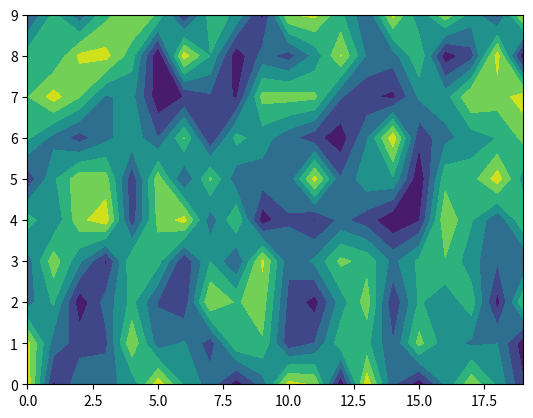

This chart was generated by the following Python code:
import matplotlib.pyplot as plt
import numpy as np
import pandas as pd

def sin_cos_draw():
    """DRAWING SINE AND COSINe
    """
    x1 = np.linspace(0,10,100)
    print(x1)
    fig = plt.figure()

    plt.plot(x1, np.sin(x1),'-')
    plt.plot(x1,np.cos(x1),'--')



    plt.show()

def subplot_try():
    """UNDERSTANDING SUBPLOT
    """
    x1 = np.linspace(0,10,100)
    plt.subplot(2,1,1)
    plt.plot(x1, np.sin(x1))
    plt.subplot(2,1,2)
    plt.plot(x1, np.cos(x1), '--')
    plt.show()

def figure_info():
    """GETTINF FIGURE INFO
    """
    print(plt.gca())
    print(plt.gcf())

def single_list_plot():
    """PLOTTING WITH A SINGLE LIST, USES THAT LIST AS VALUES FOR AXIS Y
    """
    list = [1,2,3,4]
   
    plt.plot(list)
    plt.show()

def state_machine_test():
    """PLOT TESTING LABELS AND LEGENDS
    """
    x = np.linspace(0,2,100)
    print(x)
    plt.plot(x,x, label = 'linear')
    plt.plot(x,x**2, label='quadratic1')
    plt.plot(x,x**3, label = 'cubic')
    plt.xlabel('x label')
    plt.ylabel('x ** number label')
    plt.legend()
    plt.show()

def plot_red_circles():
    """USING RED DOTS/CIRCLES 
    """
    plt.plot([1,2,3,4], [2,4,9,16], 'ro')
    plt.show()

def work_numpy_arrays():
    """WORKING WITH NUMPY ARRAYS AND DIFFERENT DRAWINGS
    """
    array = np.arange(0.,5.,0.2)
    plt.plot(array, array,'r--', array,array**2,'bs',array,array**3,'g^')
    plt.show()

def fig_ax_subplots():
    x1 = np.arange(0,5,1)
    fig,ax = plt.subplots(2)
    ax[0].plot(x1,np.sin(x1), 'r-')
    ax[1].plot(x1,np.cos(x1), 'b-')
    plt.show()

def objects():
    """ADD AXES IS USED WHEN POSITION OF THE FIGURE IS IMPORTANT IN OTHER CASES WE CAN USE SUBPLOT"""
    fig = plt.figure()

    x2 = np.linspace(0,5,10)
    y2 = x2**2    

    axes = fig.add_axes([0.1,0.1,0.8,0.8])
    axes.plot(x2,y2,'r')

    axes.set_xlabel('x2')
    axes.set_ylabel('y2')
    axes.set_title('title')
    plt.show()

def figure_axes():
    """CREATION AND MANAGING FIGURE AND AXES"""

    fig = plt.figure()
    ax = plt.axes()

    ax1 = fig.add_subplot(2,2,1)
    ax2 = fig.add_subplot(2,2,2)
    ax3 = fig.add_subplot(2,2,3)
    ax4 = fig.add_subplot(2,2,4)
    plt.show()

def concise_subplots():
    fig, axes = plt.subplots()
    axes = fig.add_subplot(1,1,1)
    plt.show()

def concise_multiple_subplots():
    """SUBPLTOS WITH ROWS AND COLUMNS DISTRIBUTIONS ("GRID")"""
    fig,axes = plt.subplots(nrows = 2, ncols =2)
    fig,axes = plt.subplots(2,1)
    plt.show()

def plot_with_without_x():
    """EXAMPLE OF PLOT PARAMETERS"""
    plt.plot([1,2,3,4],'r-')
    plt.plot([1,2,3,4],[1,2,3,4],'b-')
    plt.show()

def plot_with_without_x2():
    """MORE EXAMPLES"""
    x = np.arange(0,5,0.5)
    plt.plot(x,x**2,'r-')
    plt.show()

def multiline_plots():
    """MORE EXAMPLES"""
    x4 = np.arange(1,5,1)
    fig = plt.figure()
    plt.plot(x4, x4*1.5,'r-')
    plt.plot(x4, x4*3,'b-')
    plt.plot(x4, x4/3,'g-')
    plt.show()
    fig.savefig('fig.png')

def using_scatter():
    """EXAMPLE USING SCATTERS,OK ALSO DRAW POINTS SO WE DONT NEED THE PLOT BEFORE"""

    x7 = np.linspace(0,10,30)
    y7 = np.sin(x7)

    print(x7)
    plt.plot(x7,np.sin(x7),'o')
    plt.plot(x7,np.sin(x7),'-ok')
    plt.show()

def scatter_plot():
    """THIS IS A LESS EFFICIENT WAY OS USING SCATTERS CAUSE IT CREATES POINTS INDIVIDUALLY, USING 'O' WITH PLOT, EACH POINTS IS A CLONE OF OTHER SO THE 
       CREATING WORK IS DONE"""
    x7 = np.linspace(0,10,30)
    y7 = np.sin(x7)

    plt.scatter(x7,y7)
    plt.show()

def histograms():
    data1 = np.random.randn(1000)
    print(len(data1))
    plt.hist(data1)
    plt.show()

def histograms_parameters():
    """DENSITY PARAMETER IS INTERESTING WHEN YOU HAVE TO INTERPRET IN TERMS OF DENSITY OF PROBABILITY INSTEAD OF RAW COUNTS  ."""
    data1 = np.random.randn(1000)
    plt.hist(data1, bins = 30,density = True,alpha = 0.5,histtype='stepfilled', color = 'steelblue')
    plt.show()

def histogram_distributions():
    """USING KWARGS VARIABLES TO DEFINE PARAMETERS, YOU CAN CHANGE COLORS AS YOU WISH"""
    x1 = np.random.normal(0,4,1000)
    x2 = np.random.normal(-2,2,1000)
    x3 = np.random.normal(1,5,1000)

    kwargs = dict(histtype ='stepfilled', alpha = 0.5, density = True, bins = 40)

    plt.hist(x1, **kwargs)
    plt.hist(x2, **kwargs)
    plt.hist(x3, **kwargs)
    
    plt.show()

def histograms_oo_api():
    data1 = np.random.normal(1,10,10)
    print(data1)
    print(len(data1))
    fig = plt.figure()
    ax = fig.add_subplot(2,1,1)
    ax1 = fig.add_subplot(2,1,2)
    ax.hist(data1, bins = 10)
    plt.show()

def two_dimensiom_histogram():
    """USING TWO DIMENSION HISTOGRAM, MULTIVARIATE NORMAL IS A MATH MODEL USED IN MACHINE LEARNING """
    mean = [0,0]
    cov = [[1,1,],[1,2]]
    x8,y8 = np.random.multivariate_normal(mean, cov, 10000).T

    plt.hist2d(x8,y8,bins = 30, cmap = "Blues")

    cb = plt.colorbar()

    cb.set_label('counts in bin')
    plt.show()

def bar_charts():
    """RE"""
    data2 = [5. ,25. ,50. ,20.]
    plt.bar(range(len(data2)),data2)
    plt.show()

def thickness_bar_charts():
    """CHANGING BAR WIDTH"""
    data2 = [5. ,25. ,50. ,20.]
    plt.bar(range(len(data2)), data2, width=0.8)
    plt.show()

def horizontal_bar_charts():
    """DRAW HORIZONTAL BAR"""
    data2 = [5. ,25. ,50. , 20.]
    plt.barh(range(len(data2)),data2)
    plt.show()

def error_ybar_chart():
    """ERROR BAR"""
    x9 = np.arange(0,4,0.2)
    y9 = np.exp(-x9)
    print(y9)
    e1 = 0.1*np.abs(np.random.rand(len(y9)))
    plt.errorbar(x9,y9, yerr = e1,fmt = '.-')
    plt.show()

def error_Xbar_chart():
    """ERROR BAR"""
    x9 = np.arange(0,4,0.2)
    y9 = np.exp(-x9)
    print(y9)
    e1 = 0.1*np.abs(np.random.randn(len(y9)))
    e2 = 0.1*np.abs(np.random.randn(len(y9)))
    plt.errorbar(x9,y9, yerr = e1, xerr=e2, fmt = '.-')
    plt.show()

def error_asymmetrical_bar():
    """SYMMETRICAL ERROR BARS USE POSITIVE AND NEGATIVE ERROR WITH SAME VALUE
       ASYMMETRICAL BARS LET YOU USE ERROR WITH DIFFERENT VALUES ON POSITIVE AND NEGATIVE"""

    plt.errorbar
    x9 = np.arange(0,4,0.2)
    y9 = np.exp(-x9)
    e1 = 0.1*np.abs(np.random.randn(len(y9)))
    e2 = 0.1*np.abs(np.random.randn(len(y9)))
    plt.show()

def multiple_bar_chart():
    """PRINTING MULTIPLE BARS"""
    data3 = [[15.,25.,40.,30.],
             [11.,23.,51.,17.],
             [16.,22.,52.,19.]]
    
    z1 = np.arange(4)

    plt.bar(z1 + 0.00, data3[0], color = 'r', width = 0.25)
    plt.bar(z1 + 0.25, data3[1], color = 'b', width = 0.25)
    plt.bar(z1 + 0.50, data3[2], color = 'g', width = 0.25)
    plt.show()

def multiple_bar_bottom():
    """PRINTING BAR ON TOP OF ANOTHER"""

    data2 = [15., 30., 45., 22.]
    data3 = [15., 25., 50., 20.]

    z = np.arange(4)
    plt.bar(z , data2, color = 'r', width = 0.25)
    plt.bar(z ,   data3,   color = 'b',   width=0.25, bottom=data2)
    plt.show()

def back_to_back():
    """BAR GROWING ON OPPOSITE DIRECTIONS"""

    u1 = np.array([15.,35.,45.,32.])
    u2 = np.array([12.,30.,50.,25.])

    z1 = np.arange(4)

    plt.barh(z1, u1, color = 'r')
    plt.barh(z1, -u2, color = 'b')
    plt.show()

def pie_charts():
    """PRINTING PIE CHARTS WITH MATPLOTLIB"""
    plt.figure(figsize=(7,7))
    x10 = [35,25,20,20]
    labels = ['Computer', 'Electronics', 'Mechanical', 'Chemical']
    plt.pie(x10, labels = labels)
    plt.show()

def exploded_pie_charts():
    """PRINTING SEPARATED PIE CHARTS WITH MATPLOTLIB"""
    plt.figure(figsize=(7,7))
    x11 = [30,25,20,15,10]
    labels = [0.2,0.1,0.1,0.05,0]
    explode = [0.2,0.1,0.1,0.05,0]
    plt.pie(x11, labels = labels, explode = explode, autopct='%1.1f%%')
    plt.show()    

def boxplot():
    """PRINTING BOXLPOT WITH MATPLOTLIB"""
    data3 = np.random.randn(100)
    plt.boxplot(data3)
    plt.show()

def customized_boxplot():
    """PRINTING CUSTOMIZED BOXPLOT"""
    data4 = np.random.randn(100,5)
    plt.boxplot(data4)
    plt.show()

def area_chart():
    x12 = range(1,6)
    y12 = [1,4,6,8,4]

    plt.fill_between(x12,y12)
    plt.show()

def countour_Plot():
    """IS USED TO DISPLAY 3 DIMENSIONAL DATA IN 2 DIMENSIONS"""
    matrix1 = np.random.rand(10,20)
    cp = plt.contour(matrix1)
    plt.show()

def color_bar():
    matrix1 = np.random.rand(10,20)
    csf = plt.contourf(matrix1)
    plt.show()








"""single_list_plot()
state_machine_test()
plot_red_circles()
work_numpy_arrays()"""
"""fig_ax_subplots()
objects()
figure_axes()
concise_subplots()
concise_multiple_subplots()
plot_with_without_x()
plot_with_without_x2()
multiline_plots()
using_scatter()
scatter_plot()
histograms()
histograms_parameters()
histogram_distributions()
histograms_oo_api()
two_dimensiom_histogram()
bar_charts()
thickness_bar_charts()
error_ybar_chart()
error_Xbar_chart()
multiple_bar_chart()
multiple_bar_bottom()
back_to_back()
pie_charts()
exploded_pie_charts()
boxplot()
customized_boxplot()
area_chart()
countour_Plot()"""
color_bar()
